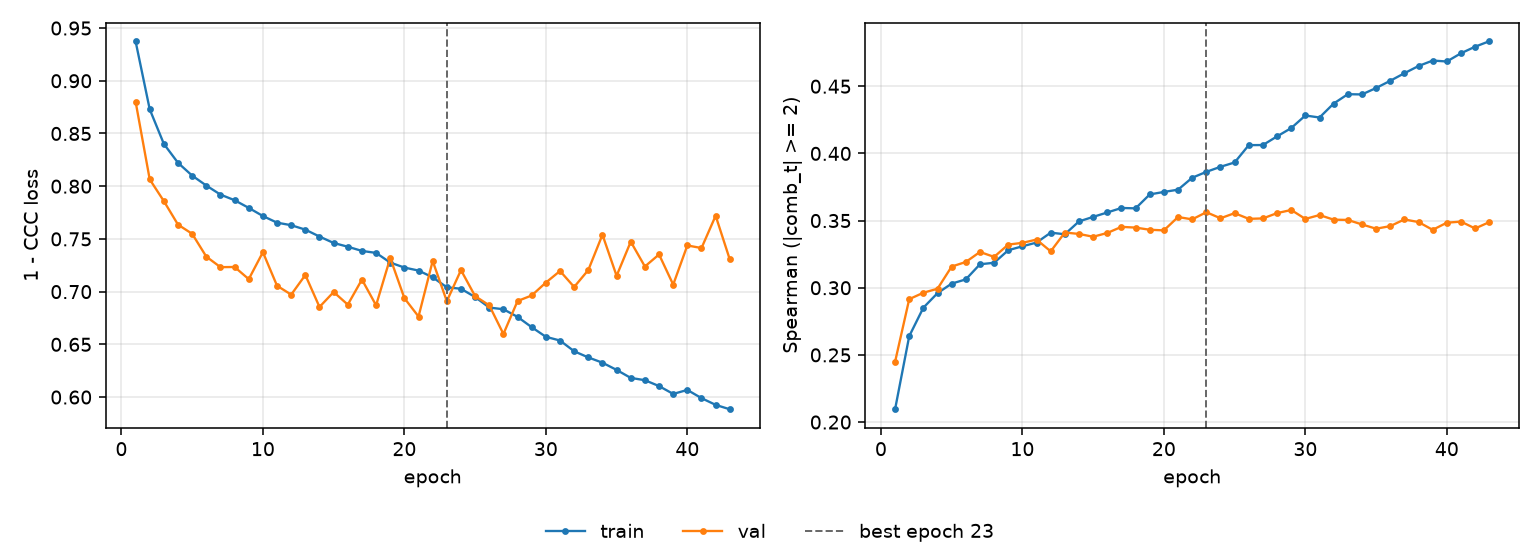

Data behind this chart, as committed beside it:
epoch, tr_loss, vl_loss, tr_sp, vl_sp, is_best
1, 0.9375, 0.8803, 0.2095, 0.2449, False
2, 0.8729, 0.8065, 0.2639, 0.2915, False
3, 0.8401, 0.7858, 0.2851, 0.2963, False
4, 0.8222, 0.7635, 0.296, 0.2993, False
5, 0.81, 0.7549, 0.3031, 0.3158, False
6, 0.8006, 0.7332, 0.3062, 0.3192, False
7, 0.792, 0.7232, 0.3175, 0.3266, False
8, 0.7867, 0.7234, 0.3186, 0.323, False
9, 0.7794, 0.7118, 0.3279, 0.3321, False
10, 0.7717, 0.7374, 0.3308, 0.3334, False
11, 0.7654, 0.7056, 0.3336, 0.3358, False
12, 0.763, 0.6972, 0.341, 0.3271, False
13, 0.7588, 0.7158, 0.3398, 0.3411, False
14, 0.7522, 0.6855, 0.3494, 0.34, False
15, 0.7461, 0.6996, 0.3527, 0.338, False
16, 0.7426, 0.6877, 0.356, 0.3408, False
17, 0.7386, 0.7114, 0.3594, 0.3453, False
18, 0.7367, 0.687, 0.3591, 0.3448, False
19, 0.7276, 0.7319, 0.3695, 0.3432, False
20, 0.7228, 0.6938, 0.3713, 0.3427, False
21, 0.72, 0.6764, 0.373, 0.3527, False
22, 0.7136, 0.7291, 0.3819, 0.3509, False
23, 0.7041, 0.6909, 0.3863, 0.3562, True
24, 0.7027, 0.7204, 0.39, 0.3517, False
25, 0.6949, 0.6957, 0.3933, 0.3555, False
26, 0.6849, 0.687, 0.4061, 0.3513, False
27, 0.6833, 0.6598, 0.4062, 0.3516, False
28, 0.676, 0.6911, 0.4127, 0.3556, False
29, 0.6663, 0.6964, 0.4188, 0.3579, False
30, 0.6571, 0.7086, 0.4282, 0.3512, False
31, 0.6536, 0.7196, 0.4267, 0.3541, False
32, 0.6434, 0.7044, 0.4371, 0.3507, False
33, 0.6376, 0.7205, 0.4441, 0.3505, False
34, 0.6326, 0.754, 0.4439, 0.3471, False
35, 0.6258, 0.715, 0.4487, 0.3439, False
36, 0.6182, 0.7474, 0.4541, 0.3459, False
37, 0.616, 0.7238, 0.4597, 0.3508, False
38, 0.6104, 0.7353, 0.4651, 0.3489, False
39, 0.603, 0.7066, 0.4691, 0.3431, False
40, 0.6068, 0.7438, 0.4684, 0.3484, False
41, 0.599, 0.7413, 0.4746, 0.3492, False
42, 0.5926, 0.772, 0.4794, 0.3441, False
43, 0.5884, 0.7305, 0.4835, 0.3489, False
